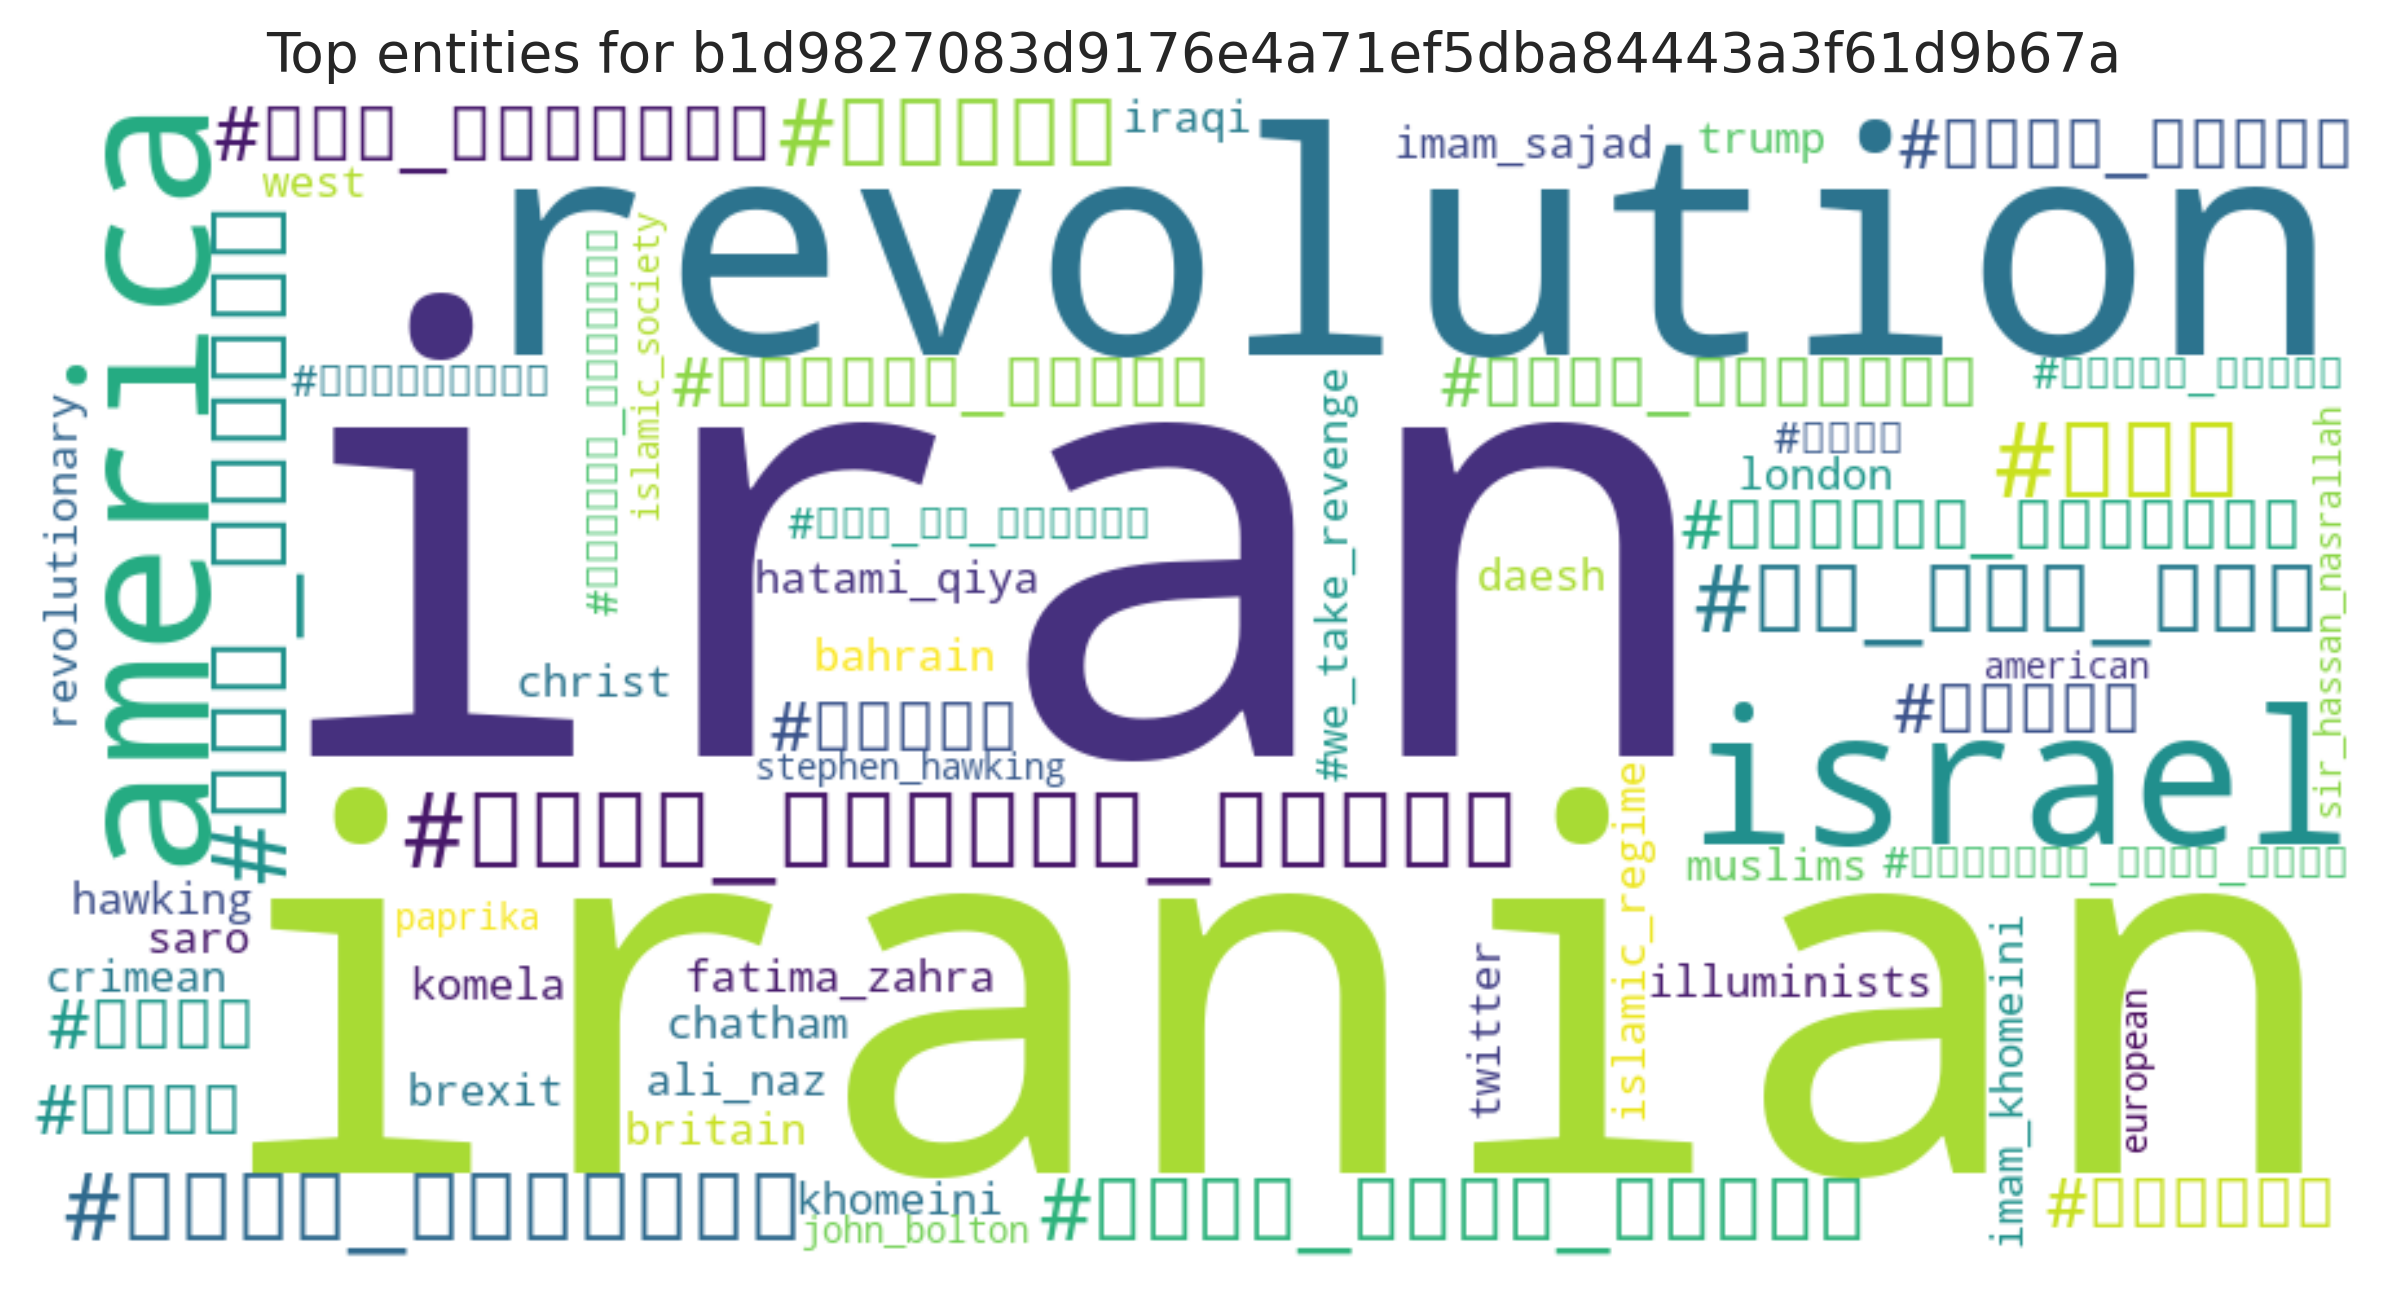

The data file committed next to this chart (first rows):
entity, count
iran, 3
iranian, 2
revolution, 2
israel, 2
america, 2
#باید_پاسخگو_باشند, 1
#فقط, 1
#درس_خواندن, 1
#سارو_قهرمانی, 1
#به_وقت_شام, 1
#سنقتص, 1
#جانم_فدای_ایران, 1
#هدف_تظاهرات, 1
#سیرک_کارتونی, 1
#اعتراض_سازمانی, 1
#روسری, 1
#حجاب, 1
#دراویش_داعشی, 1
#آسید, 1
#عراقچی, 1
#برجام, 1
#لیلا_حاتمی, 1
#انقلابی_یعنی_آسید, 1
#استیون_هاوکینگ, 1
#مرگ_بر_آمریکا, 1
fatima_zahra, 1
#حاتمی?کیا, 1
#we_take_revenge, 1
#نفتکش_سانچی, 1
revolutionary, 1
islamic_regime, 1
#پلیس, 1
imam_khomeini, 1
muslims, 1
crimean, 1
imam_sajad, 1
trump, 1
saro, 1
komela, 1
west, 1
khomeini, 1
britain, 1
bahrain, 1
illuminists, 1
hatami_qiya, 1
christ, 1
ali_naz, 1
iraqi, 1
chatham, 1
london, 1
brexit, 1
daesh, 1
twitter, 1
hawking, 1
stephen_hawking, 1
islamic_society, 1
paprika, 1
sir_hassan_nasrallah, 1
john_bolton, 1
american, 1
... 1 more rows
